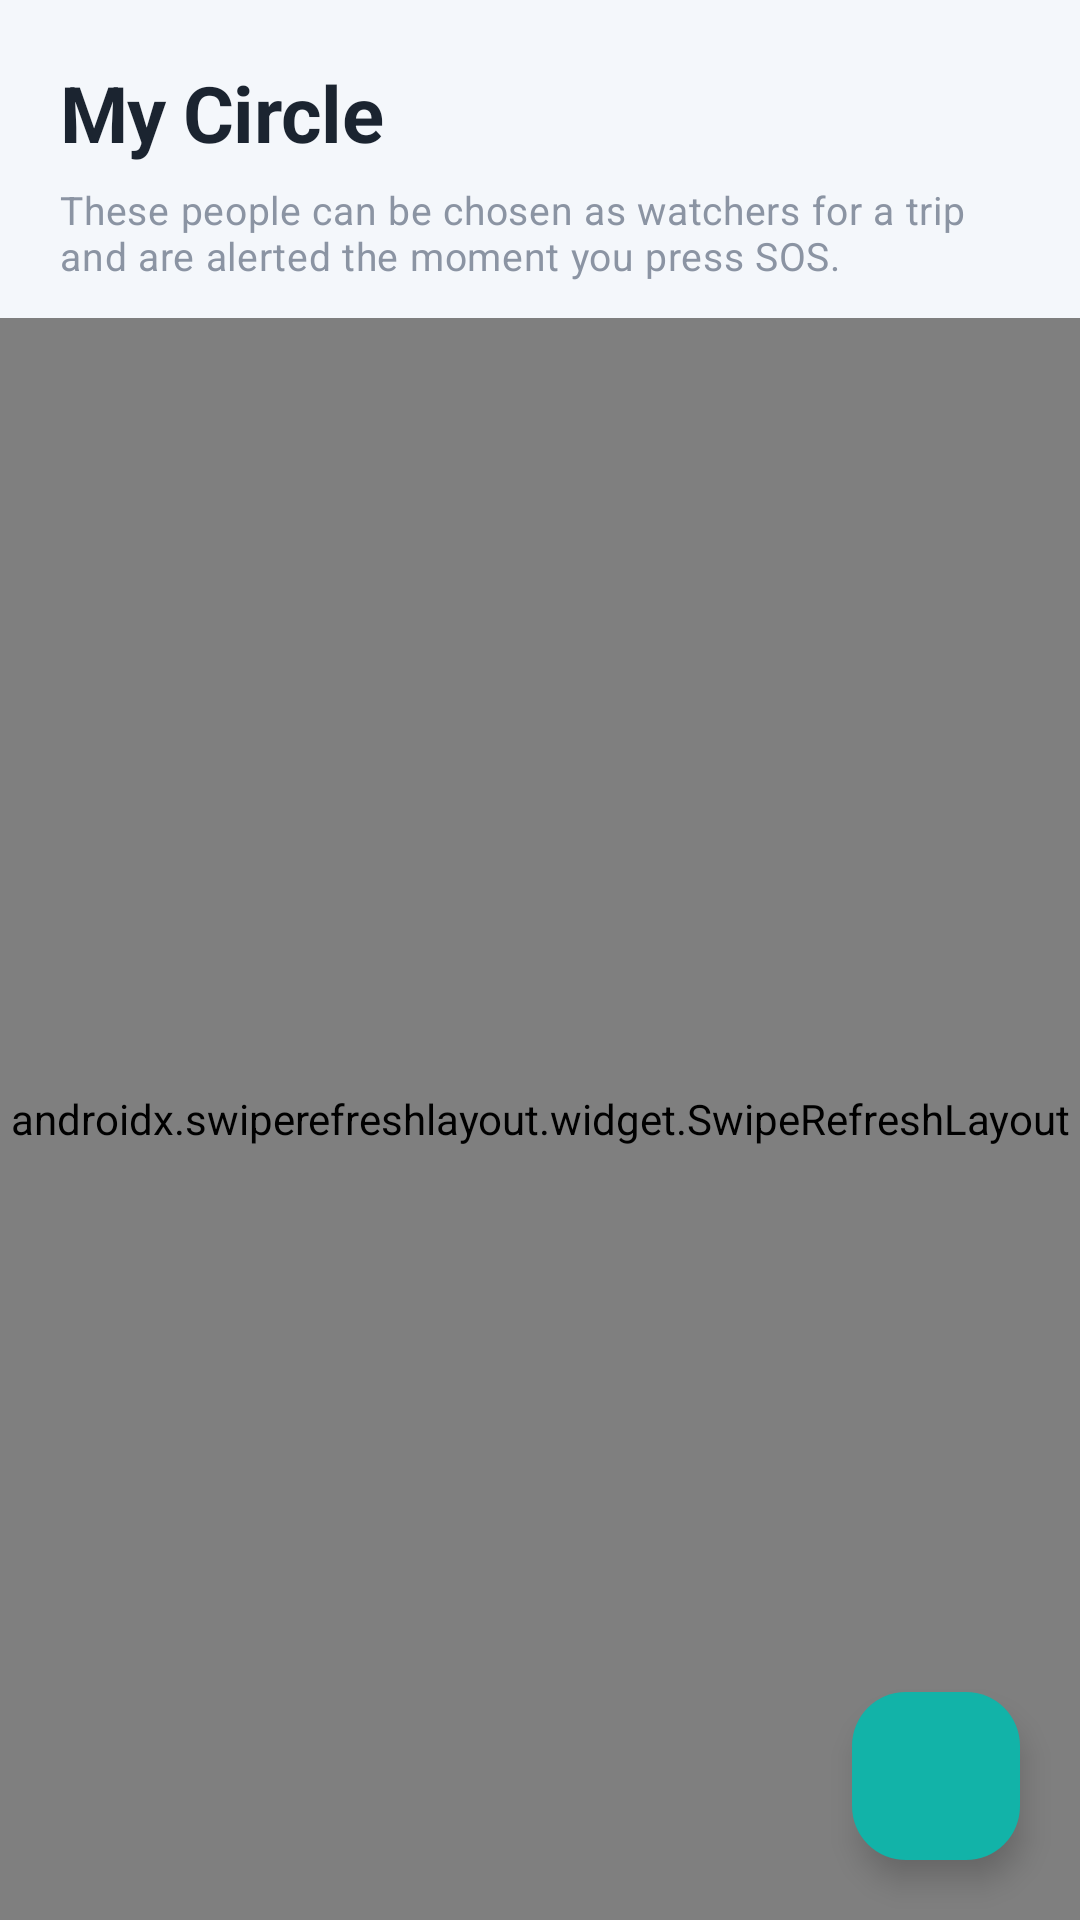

Write the Android layout XML for this screen, with the resource values it uses.
<!-- AndroidManifest.xml: application theme Theme.PingHome -->
<!-- res/layout/fragment_contacts.xml -->
<?xml version="1.0" encoding="utf-8"?>
<androidx.constraintlayout.widget.ConstraintLayout xmlns:android="http://schemas.android.com/apk/res/android"
    xmlns:app="http://schemas.android.com/apk/res-auto"
    android:layout_width="match_parent"
    android:layout_height="match_parent"
    android:background="?attr/android:colorBackground">

    <TextView
        android:id="@+id/circleTitle"
        android:layout_width="0dp"
        android:layout_height="wrap_content"
        android:layout_marginTop="20dp"
        android:layout_marginHorizontal="20dp"
        android:text="@string/circle_title"
        android:textAppearance="@style/TextAppearance.PingHome.Headline"
        app:layout_constraintTop_toTopOf="parent"
        app:layout_constraintStart_toStartOf="parent"
        app:layout_constraintEnd_toEndOf="parent" />

    <TextView
        android:id="@+id/circleSubtitle"
        android:layout_width="0dp"
        android:layout_height="wrap_content"
        android:layout_marginTop="6dp"
        android:layout_marginHorizontal="20dp"
        android:text="@string/circle_subtitle"
        android:textAppearance="@style/TextAppearance.PingHome.BodyMuted"
        app:layout_constraintTop_toBottomOf="@id/circleTitle"
        app:layout_constraintStart_toStartOf="parent"
        app:layout_constraintEnd_toEndOf="parent" />

    <androidx.swiperefreshlayout.widget.SwipeRefreshLayout
        android:id="@+id/swipeRefresh"
        android:layout_width="0dp"
        android:layout_height="0dp"
        android:layout_marginTop="12dp"
        app:layout_constraintTop_toBottomOf="@id/circleSubtitle"
        app:layout_constraintStart_toStartOf="parent"
        app:layout_constraintEnd_toEndOf="parent"
        app:layout_constraintBottom_toBottomOf="parent">

        <androidx.recyclerview.widget.RecyclerView
            android:id="@+id/recyclerView"
            android:layout_width="match_parent"
            android:layout_height="match_parent"
            android:clipToPadding="false"
            android:paddingHorizontal="20dp"
            android:paddingTop="6dp"
            android:paddingBottom="96dp" />
    </androidx.swiperefreshlayout.widget.SwipeRefreshLayout>

    <TextView
        android:id="@+id/emptyText"
        android:layout_width="0dp"
        android:layout_height="wrap_content"
        android:layout_marginHorizontal="32dp"
        android:gravity="center"
        android:textAppearance="@style/TextAppearance.PingHome.BodyMuted"
        android:visibility="gone"
        app:layout_constraintTop_toBottomOf="@id/circleSubtitle"
        app:layout_constraintBottom_toBottomOf="parent"
        app:layout_constraintStart_toStartOf="parent"
        app:layout_constraintEnd_toEndOf="parent" />

    <com.google.android.material.floatingactionbutton.FloatingActionButton
        android:id="@+id/addContactFab"
        android:layout_width="wrap_content"
        android:layout_height="wrap_content"
        android:layout_margin="20dp"
        android:contentDescription="Add trusted contact"
        android:src="@drawable/ic_add"
        app:layout_constraintBottom_toBottomOf="parent"
        app:layout_constraintEnd_toEndOf="parent" />

</androidx.constraintlayout.widget.ConstraintLayout>
<!-- resources referenced by this layout -->
<resources>
  <string name="circle_subtitle">These people can be chosen as watchers for a trip and are alerted the moment you press SOS.</string>
  <string name="circle_title">My Circle</string>
  <style name="TextAppearance.PingHome.BodyMuted" parent="TextAppearance.Material3.BodyMedium">
          <item name="android:textSize">13sp</item>
          <item name="android:textColor">?attr/colorMuted</item>
      </style>
  <style name="TextAppearance.PingHome.Headline" parent="TextAppearance.Material3.HeadlineMedium">
          <item name="android:textSize">26sp</item>
          <item name="android:fontFamily">sans-serif</item>
          <item name="android:textStyle">bold</item>
          <item name="android:letterSpacing">-0.01</item>
          <item name="android:textColor">?attr/colorOnBackground</item>
      </style>
  <color name="light_primary">#12B3A8</color>
  <color name="light_primary_variant">#0E8C84</color>
  <color name="white">#FFFFFF</color>
  <color name="light_card_alt">#E9F8F6</color>
  <color name="light_secondary">#6C5CE7</color>
  <color name="light_surface">#FFFFFF</color>
  <color name="light_muted">#8B94A3</color>
  <color name="light_background">#F4F7FB</color>
  <color name="light_on_background">#1B2430</color>
  <color name="light_divider">#E3E8EF</color>
  <color name="sos_red">#D81B3F</color>
  <style name="Widget.PingHome.Button" parent="Widget.Material3.Button">
          <item name="cornerRadius">28dp</item>
          <item name="android:textAppearance">@style/TextAppearance.PingHome.Label</item>
          <item name="android:paddingLeft">20dp</item>
          <item name="android:paddingRight">20dp</item>
          <item name="android:minHeight">52dp</item>
      </style>
  <style name="Widget.PingHome.Card" parent="Widget.Material3.CardView.Filled">
          <item name="cardCornerRadius">18dp</item>
          <item name="cardElevation">0dp</item>
          <item name="cardBackgroundColor">?attr/colorSurface</item>
          <item name="strokeWidth">0dp</item>
      </style>
  <style name="Widget.PingHome.TextInput" parent="Widget.Material3.TextInputLayout.OutlinedBox">
          <item name="boxCornerRadiusTopStart">14dp</item>
          <item name="boxCornerRadiusTopEnd">14dp</item>
          <item name="boxCornerRadiusBottomStart">14dp</item>
          <item name="boxCornerRadiusBottomEnd">14dp</item>
          <item name="boxStrokeColor">?attr/colorPrimary</item>
      </style>
  <style name="Widget.PingHome.Fab" parent="Widget.Material3.FloatingActionButton.Primary">
          <item name="backgroundTint">?attr/colorPrimary</item>
          <item name="tint">@color/white</item>
          <item name="shapeAppearanceOverlay">@style/ShapeAppearance.PingHome.Fab</item>
      </style>
  <style name="TextAppearance.PingHome.Label" parent="TextAppearance.Material3.LabelLarge">
          <item name="android:textSize">14sp</item>
          <item name="android:fontFamily">sans-serif-medium</item>
          <item name="android:letterSpacing">0.01</item>
      </style>
  <!-- drawable bg_bottom_nav (drawable) -->
  <?xml version="1.0" encoding="utf-8"?>
  <shape xmlns:android="http://schemas.android.com/apk/res/android" android:shape="rectangle">
      <solid android:color="?attr/colorSurface" />
      <corners android:topLeftRadius="24dp" android:topRightRadius="24dp" />
  </shape>
  <style name="Widget.PingHome.BottomNav.Indicator" parent="Widget.Material3.BottomNavigationView.ActiveIndicator">
          <item name="android:color">@color/bottom_nav_indicator</item>
      </style>
  <style name="ShapeAppearance.PingHome.Fab" parent="">
          <item name="cornerFamily">rounded</item>
          <item name="cornerSize">18dp</item>
      </style>
</resources>
